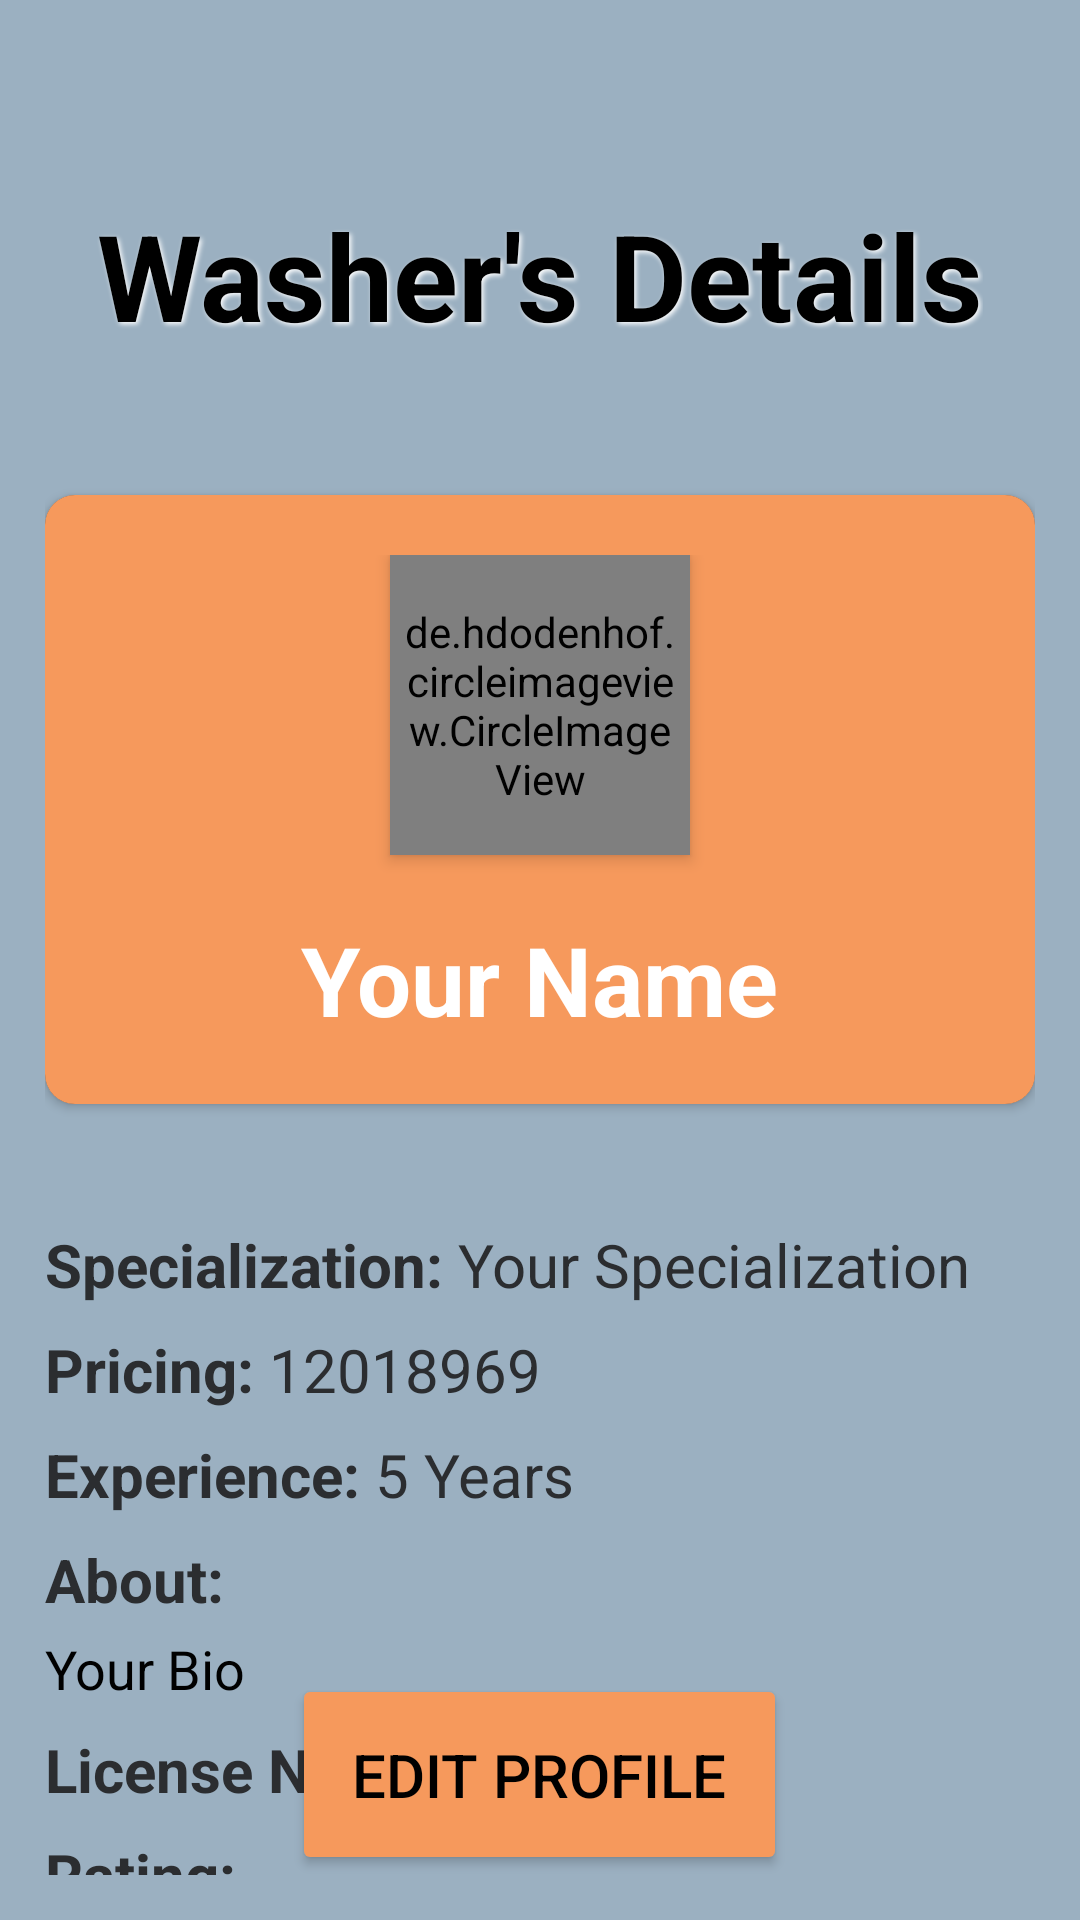

Android layout source for this screen:
<!-- AndroidManifest.xml: application theme Theme.AppCompat -->
<!-- res/layout/activity_washer.xml -->
<?xml version="1.0" encoding="utf-8"?>
<RelativeLayout xmlns:android="http://schemas.android.com/apk/res/android"
    android:layout_width="match_parent"
    android:layout_height="match_parent"
    xmlns:app="http://schemas.android.com/apk/res-auto"
    android:background="#9BB0C1"
    android:padding="15dp">

    <TextView
        android:id="@+id/washerDetailsTextView"
        android:layout_width="wrap_content"
        android:layout_height="wrap_content"
        android:textSize="40dp"
        android:textStyle="bold"
        android:text="Washer's Details"
        android:textColor="#000"
        android:layout_alignParentTop="true"
        android:layout_centerHorizontal="true"
        android:layout_marginTop="50dp"
        android:shadowColor="#fff"
        android:shadowDx="2"
        android:shadowDy="2"
        android:shadowRadius="4"/>


    <androidx.cardview.widget.CardView
        android:id="@+id/c1"
        app:cardCornerRadius="10dp"
        android:layout_width="match_parent"
        android:layout_height="wrap_content"
        android:layout_marginTop="150dp"
        android:layout_marginBottom="20dp">

        <LinearLayout
            android:layout_width="match_parent"
            android:layout_height="match_parent"
            android:orientation="vertical"
            android:padding="20dp"
            android:background="#F6995C">

            
            <de.hdodenhof.circleimageview.CircleImageView
                android:id="@+id/profile"
                android:layout_width="100dp"
                android:layout_height="100dp"
                android:layout_gravity="center"
                app:civ_border_color="#fff"
                android:elevation="3dp"
                app:civ_border_width="3dp"
                android:padding="5dp"
                android:src="@drawable/user" />

            <TextView
                android:id="@+id/nameValueTextView"
                android:layout_width="wrap_content"
                android:layout_height="wrap_content"
                android:textSize="32dp"
                android:textStyle="bold"
                android:text="Your Name"
                android:textColor="@color/white"
                android:layout_centerHorizontal="true"
                android:layout_gravity="center"
                android:layout_marginTop="20dp"
                android:layout_below="@id/profile" />
        </LinearLayout>
    </androidx.cardview.widget.CardView>


    
    <TextView
        android:id="@+id/specializationLabelTextView"
        android:layout_width="wrap_content"
        android:layout_height="wrap_content"
        android:textSize="20dp"
        android:textStyle="bold"
        android:text="Specialization: "
        android:textColor="#2b2d30"
        android:layout_below="@id/c1"
        android:layout_marginTop="20dp"
        android:layout_alignParentStart="true"/>

    <TextView
        android:id="@+id/specializationValueTextView"
        android:layout_width="wrap_content"
        android:layout_height="wrap_content"
        android:textSize="20dp"
        android:text="Your Specialization"
        android:textColor="#2b2d30"
        android:layout_toEndOf="@id/specializationLabelTextView"
        android:layout_alignBaseline="@id/specializationLabelTextView"/>

    
    <TextView
        android:id="@+id/licenseNumberLabelTextView"
        android:layout_width="wrap_content"
        android:layout_height="wrap_content"
        android:text="Pricing: "
        android:textSize="20dp"
        android:textStyle="bold"
        android:textColor="#2b2d30"
        android:layout_below="@id/specializationLabelTextView"
        android:layout_marginTop="8dp"
        android:layout_alignParentStart="true"/>

    <TextView
        android:id="@+id/licenseNumberValueTextView"
        android:layout_width="wrap_content"
        android:layout_height="wrap_content"
        android:textSize="20dp"
        android:text="12018969"
        android:textColor="#2b2d30"
        android:layout_toEndOf="@id/licenseNumberLabelTextView"
        android:layout_alignBaseline="@id/licenseNumberLabelTextView"/>

    
    <TextView
        android:id="@+id/experienceLabelTextView"
        android:layout_width="wrap_content"
        android:layout_height="wrap_content"
        android:textSize="20dp"
        android:textStyle="bold"
        android:text="Experience: "
        android:textColor="#2b2d30"
        android:layout_below="@id/licenseNumberLabelTextView"
        android:layout_marginTop="8dp"
        android:layout_alignParentStart="true"/>

    <TextView
        android:id="@+id/experienceValueTextView"
        android:layout_width="wrap_content"
        android:layout_height="wrap_content"
        android:textSize="20dp"
        android:textColor="#2b2d30"
        android:text="5 Years"
        android:layout_marginTop="8dp"

        android:layout_toEndOf="@id/experienceLabelTextView"
        android:layout_below="@id/licenseNumberValueTextView"/>
    
    <TextView
        android:id="@+id/aboutLabelTextView"
        android:layout_width="wrap_content"
        android:layout_height="wrap_content"
        android:textSize="20dp"
        android:textStyle="bold"
        android:text="About: "
        android:textColor="#2b2d30"
        android:layout_below="@id/experienceLabelTextView"
        android:layout_marginTop="8dp"
        android:layout_alignParentStart="true"/>

    <TextView
        android:id="@+id/aboutValueTextView"
        android:layout_width="match_parent"
        android:layout_height="wrap_content"
        android:textSize="18dp"
        android:text="Your Bio"
        android:textColor="@color/black"
        android:layout_below="@id/aboutLabelTextView"
        android:layout_marginTop="4dp"

        android:paddingEnd="4dp"/>

    
    <TextView
        android:id="@+id/casesWonLabelTextView"
        android:layout_width="wrap_content"
        android:layout_height="wrap_content"
        android:textSize="20dp"
        android:textStyle="bold"
        android:text="License Number: "
        android:textColor="#2b2d30"
        android:layout_below="@id/aboutValueTextView"
        android:layout_marginTop="8dp"
        android:layout_alignParentStart="true"/>

    <TextView
        android:id="@+id/casesWonValueTextView"
        android:layout_width="wrap_content"
        android:layout_height="wrap_content"
        android:textSize="20dp"
        android:textColor="#2b2d30"
        android:layout_toEndOf="@id/casesWonLabelTextView"
        android:layout_alignBaseline="@id/casesWonLabelTextView"/>

    
    <TextView
        android:id="@+id/ratingLabelTextView"
        android:layout_width="wrap_content"
        android:layout_height="wrap_content"
        android:textSize="20dp"
        android:textStyle="bold"
        android:text="Rating: "
        android:textColor="#2b2d30"
        android:layout_below="@id/casesWonValueTextView"
        android:layout_marginTop="8dp"
        android:layout_alignParentStart="true"/>

    <TextView
        android:id="@+id/ratingValueTextView"
        android:layout_width="wrap_content"
        android:layout_height="wrap_content"
        android:textSize="20dp"
        android:textColor="#2b2d30"
        android:layout_toEndOf="@id/ratingLabelTextView"
        android:layout_alignBaseline="@id/ratingLabelTextView"/>

    
    <TextView
        android:id="@+id/locationLabelTextView"
        android:layout_width="wrap_content"
        android:layout_height="wrap_content"
        android:textSize="20dp"
        android:textStyle="bold"
        android:text="Location: "
        android:textColor="#2b2d30"
        android:layout_below="@id/ratingValueTextView"
        android:layout_marginTop="8dp"
        android:layout_alignParentStart="true"/>

    <TextView
        android:id="@+id/locationValueTextView"
        android:layout_width="wrap_content"
        android:layout_height="wrap_content"
        android:textSize="20dp"
        android:textColor="#2b2d30"
        android:layout_toEndOf="@id/locationLabelTextView"
        android:layout_alignBaseline="@id/locationLabelTextView"/>

    <Button
        android:id="@+id/updateButton"
        android:layout_width="wrap_content"
        android:layout_height="wrap_content"
        android:text="Edit Profile"
        android:textSize="20dp"
        android:backgroundTint="#F6995C"
        android:layout_alignParentBottom="true"
        android:layout_centerHorizontal="true"
        android:padding="20dp"
        android:textColor="@color/black"
        android:layout_marginTop="10dp"/>

</RelativeLayout>
<!-- resources referenced by this layout -->
<resources>
  <color name="black">#FF000000</color>
  <color name="white">#FFFFFFFF</color>
</resources>
